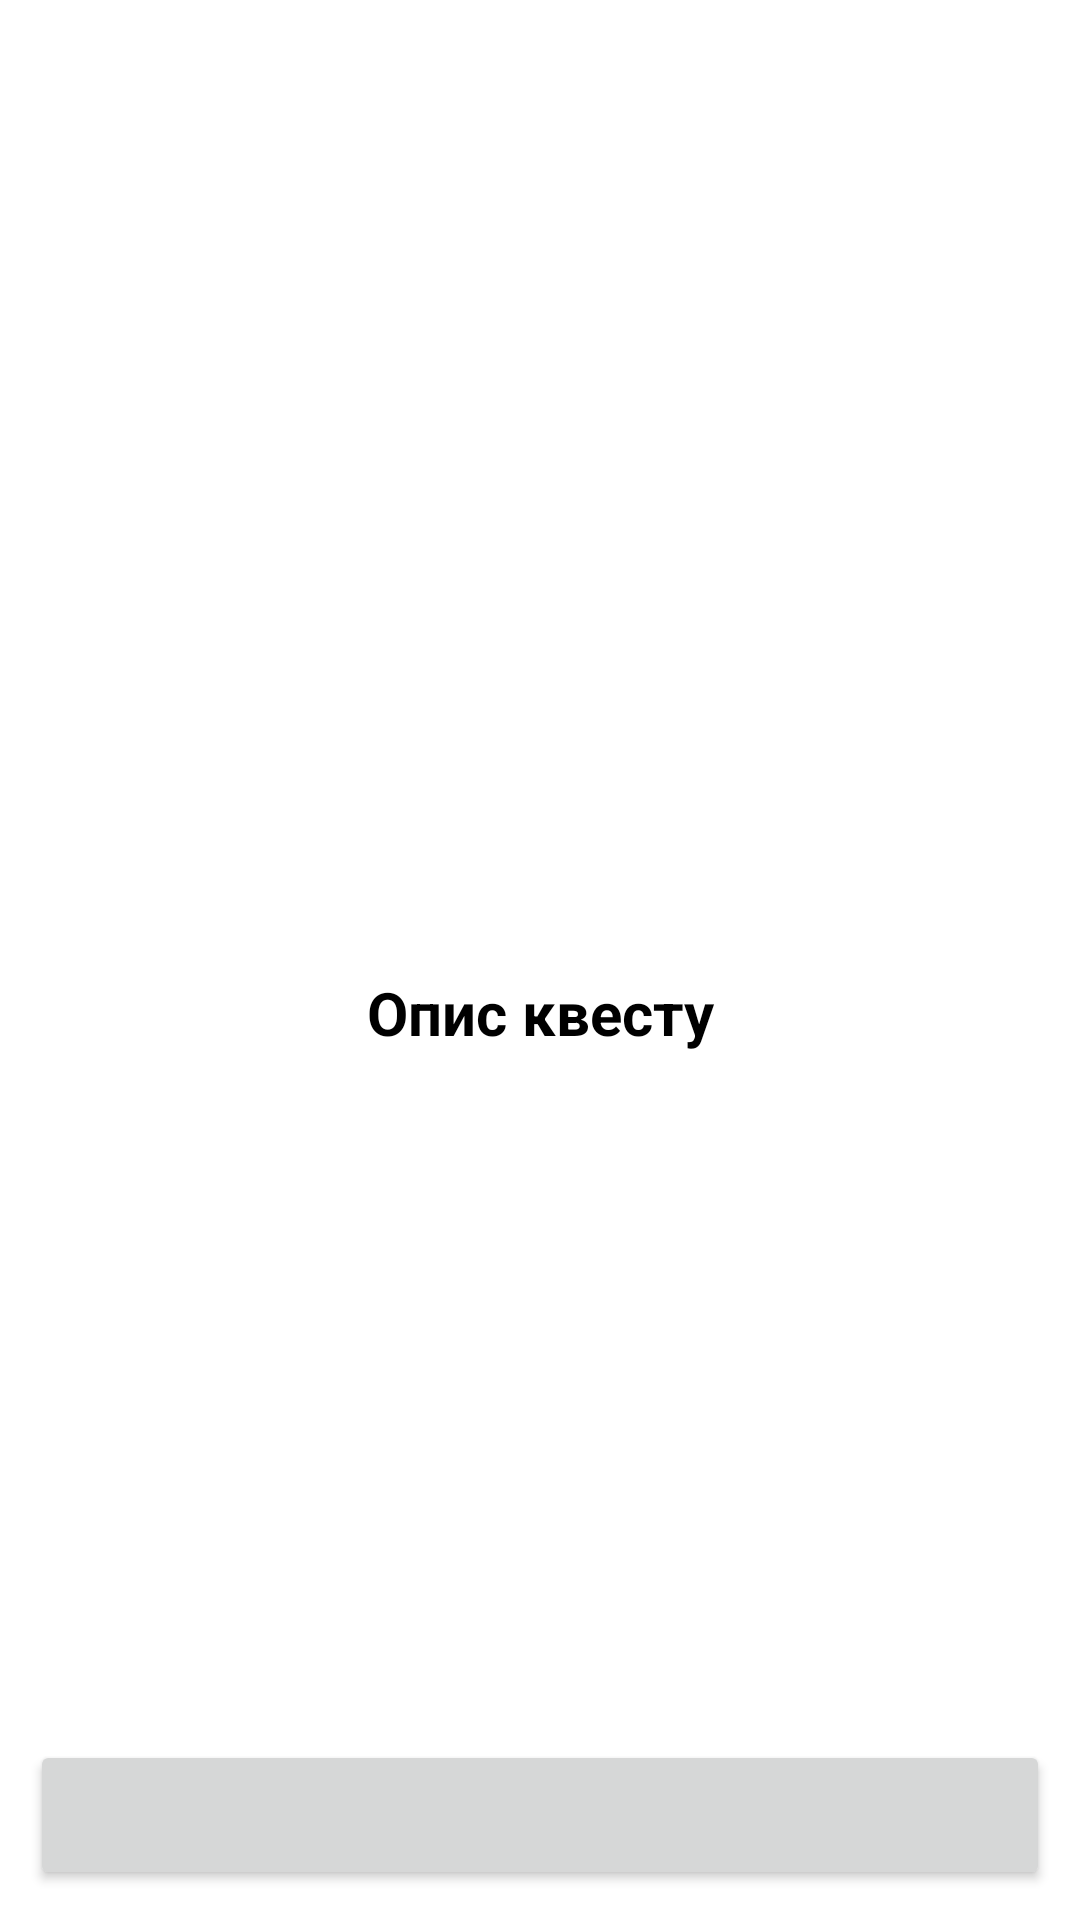

Layout XML and referenced resources for this Android screen:
<!-- AndroidManifest.xml: application theme Theme.AutoQuest -->
<!-- res/layout/details_quest_item_fragment.xml -->
<?xml version="1.0" encoding="utf-8"?>
<LinearLayout xmlns:android="http://schemas.android.com/apk/res/android"
    android:layout_width="match_parent"
    android:layout_height="match_parent"
    android:orientation="vertical">

    <FrameLayout
        android:layout_width="match_parent"
        android:layout_height="250dp"
        android:layout_margin="5dp">

        <ImageView
            android:id="@+id/detailsQuestImg"
            android:layout_width="match_parent"
            android:layout_height="250dp" />

        <TextView
            android:id="@+id/ratingQuestDetail"
            android:layout_width="wrap_content"
            android:layout_height="wrap_content"
            android:layout_gravity="bottom"
            android:layout_margin="10dp"
            android:textColor="@color/black"
            android:textSize="35sp"
            android:textStyle="bold" />

        <TextView
            android:id="@+id/nameQuestDetail"
            android:layout_width="wrap_content"
            android:layout_height="wrap_content"
            android:layout_gravity="end"
            android:textColor="@color/black"
            android:layout_margin="10dp"
            android:textSize="25sp" />

    </FrameLayout>

    <LinearLayout
        android:layout_width="match_parent"
        android:layout_height="wrap_content"
        android:layout_marginHorizontal="10dp"
        android:orientation="vertical">

        <TextView
            android:id="@+id/dataQuestDetail"
            android:layout_width="wrap_content"
            android:layout_height="wrap_content"
            android:textColor="@color/black"
            android:textSize="20sp" />

        <TextView
            android:id="@+id/timeQuestDetail"
            android:layout_width="wrap_content"
            android:layout_height="wrap_content"
            android:layout_marginTop="10dp"
            android:textColor="@color/black"
            android:textSize="20sp" />

    </LinearLayout>

    <TextView
        android:layout_width="match_parent"
        android:layout_height="wrap_content"
        android:gravity="center"
        android:text="@string/questDescription"
        android:textColor="@color/black"
        android:textStyle="bold"
        android:textSize="20sp" />

    <LinearLayout
        android:layout_width="match_parent"
        android:layout_height="match_parent"
        android:gravity="bottom"
        android:orientation="vertical">

        <ScrollView
            android:layout_width="match_parent"
            android:layout_height="match_parent"
            android:layout_marginTop="75dp">

            <TextView
                android:id="@+id/descriptionQuestDetail"
                android:layout_marginHorizontal="10dp"
                android:layout_gravity="center_horizontal"
                android:layout_width="match_parent"
                android:layout_height="wrap_content"
                android:textAlignment="center"
                android:textColor="@color/black"
                android:textSize="18sp" />

        </ScrollView>

        <Button
            android:id="@+id/universalBtn"
            android:layout_width="match_parent"
            android:layout_height="50dp"
            android:layout_margin="10dp"
            android:layout_gravity="bottom" />


    </LinearLayout>

</LinearLayout>
<!-- resources referenced by this layout -->
<resources>
  <string name="questDescription">Опис квесту</string>
  <style name="Theme.AutoQuest" parent="Theme.MaterialComponents.DayNight.DarkActionBar">
          
          <item name="colorPrimary">@color/purple_500</item>
          <item name="colorPrimaryVariant">@color/purple_700</item>
          <item name="colorOnPrimary">@color/white</item>
          
          <item name="colorSecondary">@color/teal_200</item>
          <item name="colorSecondaryVariant">@color/teal_700</item>
          <item name="colorOnSecondary">@color/black</item>
          
          <item name="android:statusBarColor" tools:targetApi="l">?attr/colorPrimaryVariant</item>
          
      </style>
  <!-- not gathered from this repository: default colours our renderer supplied (Android Studio template values) -->
  <color name="purple_500">#FF6200EE</color>
  <color name="purple_700">#FF3700B3</color>
  <color name="teal_200">#FF03DAC5</color>
  <color name="teal_700">#FF018786</color>
  <color name="black">#FF000000</color>
  <color name="white">#FFFFFFFF</color>
</resources>
